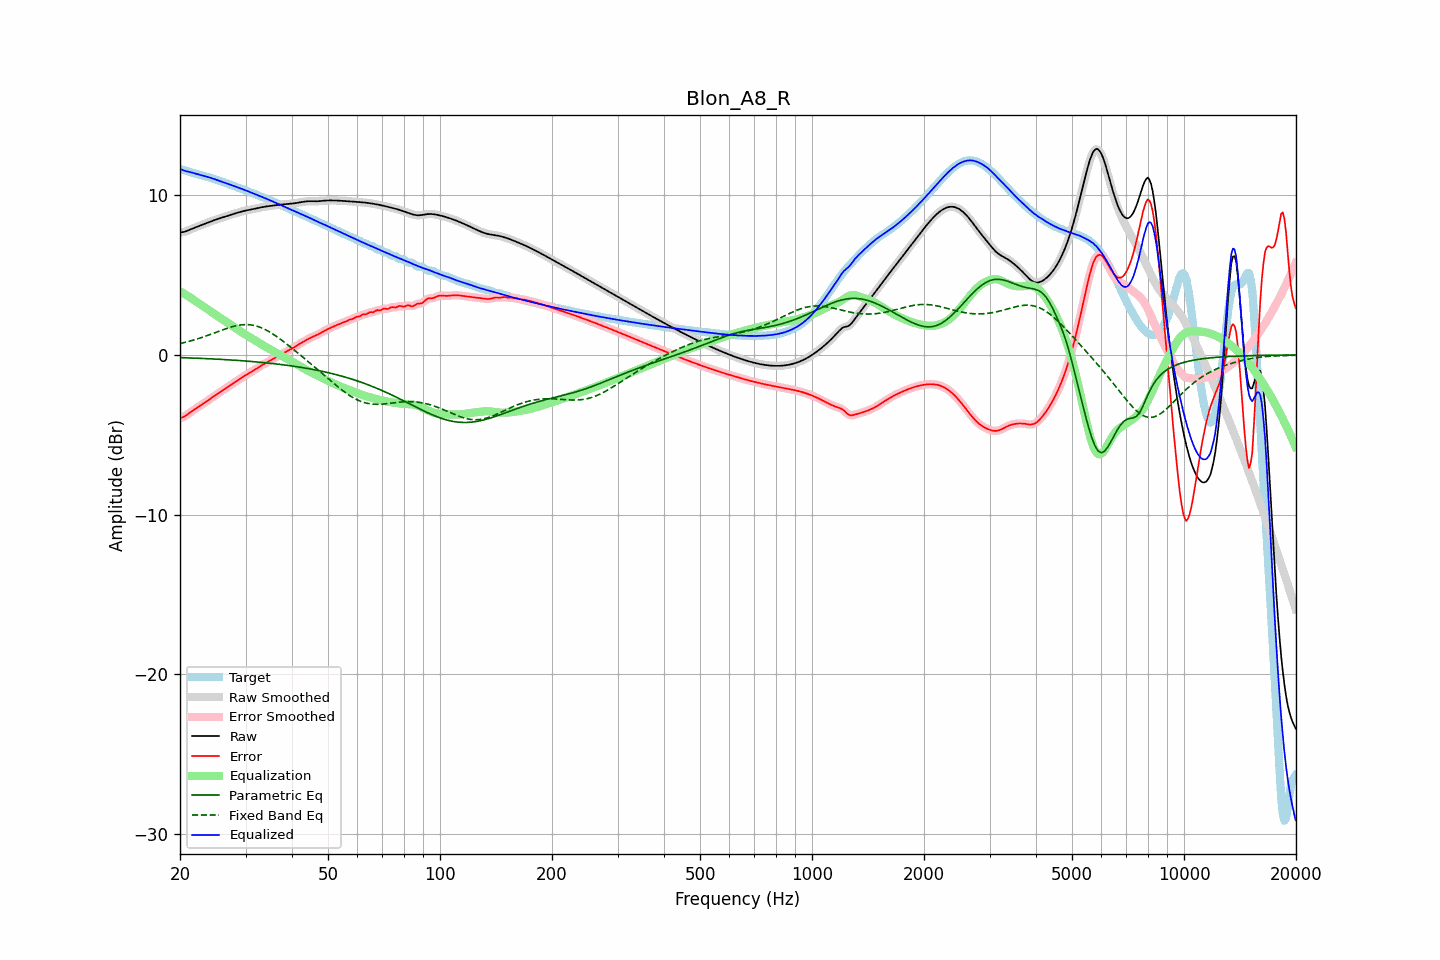

The data file committed next to this chart (first rows):
frequency, raw, error, smoothed, error_smoothed, equalization, parametric_eq, fixed_band_eq, equalized_raw, equalized_smoothed, target
20.00, 7.67, -3.97, 7.67, -3.97, 3.99, -0.16, 0.71, 11.66, 11.67, 11.64
20.20, 7.69, -3.93, 7.68, -3.93, 3.93, -0.17, 0.74, 11.62, 11.62, 11.61
20.40, 7.70, -3.89, 7.70, -3.89, 3.87, -0.17, 0.76, 11.58, 11.57, 11.59
20.61, 7.72, -3.84, 7.72, -3.83, 3.81, -0.17, 0.79, 11.53, 11.54, 11.56
20.81, 7.76, -3.77, 7.76, -3.77, 3.75, -0.18, 0.81, 11.51, 11.51, 11.53
21.02, 7.80, -3.70, 7.80, -3.70, 3.69, -0.18, 0.84, 11.49, 11.49, 11.50
21.23, 7.84, -3.62, 7.84, -3.62, 3.62, -0.19, 0.86, 11.47, 11.47, 11.47
21.44, 7.88, -3.55, 7.88, -3.55, 3.56, -0.19, 0.89, 11.44, 11.44, 11.44
21.66, 7.93, -3.48, 7.93, -3.48, 3.49, -0.19, 0.92, 11.41, 11.41, 11.41
21.87, 7.97, -3.41, 7.97, -3.41, 3.42, -0.20, 0.95, 11.38, 11.38, 11.38
22.09, 8.01, -3.34, 8.01, -3.34, 3.35, -0.20, 0.98, 11.35, 11.35, 11.35
22.31, 8.05, -3.28, 8.05, -3.28, 3.28, -0.21, 1.01, 11.32, 11.32, 11.32
22.54, 8.08, -3.21, 8.08, -3.21, 3.21, -0.21, 1.04, 11.30, 11.30, 11.30
22.76, 8.12, -3.15, 8.12, -3.15, 3.15, -0.21, 1.08, 11.27, 11.27, 11.27
22.99, 8.16, -3.08, 8.16, -3.08, 3.08, -0.22, 1.11, 11.24, 11.24, 11.25
23.22, 8.20, -3.02, 8.20, -3.02, 3.01, -0.22, 1.15, 11.22, 11.22, 11.22
23.45, 8.24, -2.95, 8.24, -2.95, 2.94, -0.23, 1.18, 11.19, 11.19, 11.19
23.69, 8.28, -2.88, 8.28, -2.88, 2.88, -0.23, 1.22, 11.16, 11.16, 11.16
23.92, 8.32, -2.81, 8.32, -2.81, 2.81, -0.24, 1.25, 11.13, 11.13, 11.13
24.16, 8.36, -2.73, 8.36, -2.73, 2.74, -0.24, 1.29, 11.10, 11.10, 11.10
24.40, 8.40, -2.66, 8.40, -2.66, 2.67, -0.25, 1.33, 11.07, 11.07, 11.06
24.65, 8.44, -2.59, 8.44, -2.59, 2.60, -0.25, 1.36, 11.03, 11.03, 11.03
24.89, 8.47, -2.52, 8.47, -2.52, 2.53, -0.26, 1.40, 11.00, 11.00, 10.99
25.14, 8.50, -2.46, 8.50, -2.46, 2.46, -0.26, 1.44, 10.96, 10.96, 10.96
25.39, 8.53, -2.39, 8.54, -2.39, 2.39, -0.27, 1.48, 10.93, 10.93, 10.93
25.65, 8.57, -2.33, 8.57, -2.33, 2.32, -0.27, 1.52, 10.89, 10.89, 10.89
25.91, 8.60, -2.26, 8.60, -2.26, 2.26, -0.28, 1.55, 10.86, 10.86, 10.86
26.16, 8.63, -2.19, 8.64, -2.19, 2.19, -0.28, 1.59, 10.82, 10.82, 10.83
26.43, 8.67, -2.12, 8.67, -2.12, 2.12, -0.29, 1.62, 10.79, 10.79, 10.79
26.69, 8.70, -2.05, 8.70, -2.05, 2.05, -0.30, 1.66, 10.76, 10.76, 10.76
26.96, 8.73, -1.99, 8.73, -1.99, 1.99, -0.30, 1.69, 10.72, 10.72, 10.72
27.23, 8.77, -1.92, 8.77, -1.92, 1.92, -0.31, 1.72, 10.68, 10.68, 10.68
27.50, 8.80, -1.85, 8.80, -1.85, 1.85, -0.32, 1.76, 10.65, 10.65, 10.64
27.77, 8.83, -1.78, 8.83, -1.78, 1.78, -0.32, 1.78, 10.61, 10.61, 10.61
28.05, 8.86, -1.71, 8.86, -1.71, 1.71, -0.33, 1.81, 10.57, 10.57, 10.57
28.33, 8.89, -1.65, 8.89, -1.65, 1.64, -0.34, 1.83, 10.53, 10.53, 10.53
28.62, 8.92, -1.58, 8.92, -1.58, 1.58, -0.34, 1.85, 10.49, 10.50, 10.50
28.90, 8.95, -1.51, 8.95, -1.51, 1.51, -0.35, 1.87, 10.46, 10.46, 10.46
29.19, 8.98, -1.45, 8.98, -1.45, 1.45, -0.36, 1.88, 10.42, 10.42, 10.42
29.48, 9.00, -1.38, 9.00, -1.38, 1.38, -0.36, 1.89, 10.39, 10.39, 10.38
29.78, 9.03, -1.32, 9.03, -1.32, 1.32, -0.37, 1.90, 10.35, 10.35, 10.34
30.08, 9.05, -1.26, 9.05, -1.26, 1.26, -0.38, 1.90, 10.31, 10.31, 10.31
30.38, 9.07, -1.20, 9.07, -1.20, 1.20, -0.39, 1.90, 10.27, 10.27, 10.27
30.68, 9.09, -1.14, 9.09, -1.14, 1.14, -0.40, 1.89, 10.22, 10.23, 10.23
30.99, 9.11, -1.08, 9.11, -1.08, 1.08, -0.40, 1.89, 10.18, 10.18, 10.19
31.30, 9.13, -1.02, 9.13, -1.02, 1.02, -0.41, 1.87, 10.14, 10.14, 10.15
31.61, 9.15, -0.96, 9.15, -0.96, 0.95, -0.42, 1.85, 10.10, 10.10, 10.11
31.93, 9.17, -0.89, 9.17, -0.89, 0.89, -0.43, 1.83, 10.06, 10.06, 10.06
32.24, 9.19, -0.83, 9.19, -0.83, 0.83, -0.44, 1.80, 10.02, 10.02, 10.02
32.57, 9.22, -0.76, 9.22, -0.76, 0.77, -0.45, 1.76, 9.98, 9.98, 9.98
32.89, 9.24, -0.70, 9.24, -0.70, 0.70, -0.46, 1.73, 9.94, 9.94, 9.94
33.22, 9.26, -0.64, 9.26, -0.64, 0.64, -0.47, 1.69, 9.90, 9.90, 9.90
33.55, 9.28, -0.58, 9.28, -0.58, 0.58, -0.48, 1.64, 9.86, 9.86, 9.86
33.89, 9.29, -0.52, 9.29, -0.52, 0.53, -0.49, 1.59, 9.82, 9.82, 9.82
34.23, 9.31, -0.47, 9.31, -0.47, 0.47, -0.50, 1.54, 9.78, 9.78, 9.78
34.57, 9.32, -0.41, 9.32, -0.41, 0.41, -0.51, 1.48, 9.73, 9.73, 9.74
34.92, 9.34, -0.36, 9.34, -0.36, 0.35, -0.52, 1.43, 9.69, 9.69, 9.69
35.27, 9.35, -0.30, 9.35, -0.30, 0.30, -0.53, 1.36, 9.65, 9.65, 9.65
35.62, 9.36, -0.24, 9.36, -0.24, 0.24, -0.54, 1.30, 9.60, 9.60, 9.60
35.97, 9.37, -0.18, 9.37, -0.18, 0.18, -0.55, 1.23, 9.56, 9.56, 9.56
... 635 more rows
